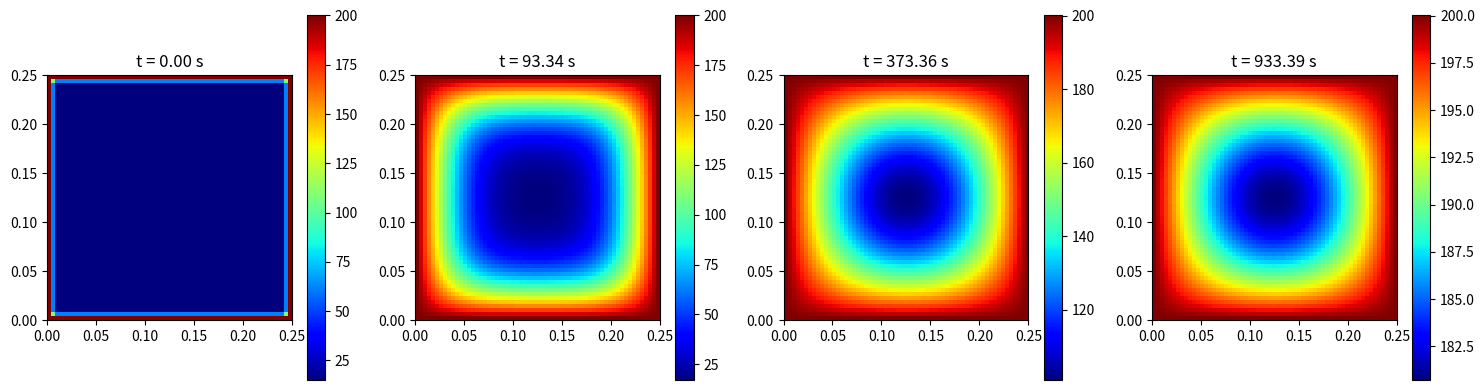

Generate this figure with matplotlib:
import numpy as np
import matplotlib.pyplot as plt

# FYSISKE PARAMETERE
alpha = 9.3e-6   # termisk diffusivitet

# GEOMETRI
Lx = 0.25   # bredde i meter
Ly = 0.25   # høyde i meter

# DISKRETISERING
Nx = 60
Ny = 60

dx = Lx / Nx
dy = Ly / Ny

# Stabilitet
dt = 0.25 * min(dx, dy)**2 / alpha

# Antall tidsskritt
Nt = 2000

# INITIALBETINGELSE
u = np.ones((Nx+1, Ny+1)) * 15.0   # 15 grader i hele legemet

# RANDBETINGELSER
def apply_boundary(u):
    u[0, :] = 200
    u[-1, :] = 200
    u[:, 0] = 200
    u[:, -1] = 200
    return u

u = apply_boundary(u)

# LAGRING AV RESULTATER FOR PLOTTING
times_to_plot = [0, 200, 800, 2000]
solutions = {}

# TIDSLØKKE
for n in range(Nt+1):
    u_new = u.copy()

    # Indre punkter
    for i in range(1, Nx):
        for j in range(1, Ny):
            u_new[i, j] = (
                u[i, j]
                + alpha * dt * (
                    (u[i+1, j] - 2*u[i, j] + u[i-1, j]) / dx**2 +
                    (u[i, j+1] - 2*u[i, j] + u[i, j-1]) / dy**2
                )
            )

    u = apply_boundary(u_new)

    if n in times_to_plot:
        solutions[n] = u.copy()
# PLOTTING
fig, axes = plt.subplots(1, len(times_to_plot), figsize=(15, 4))

for ax, t in zip(axes, times_to_plot):
    im = ax.imshow(solutions[t].T, origin='lower', cmap='jet',
                   extent=[0, Lx, 0, Ly])
    ax.set_title(f"t = {t*dt:.2f} s")
    plt.colorbar(im, ax=ax)
plt.tight_layout()
plt.show()
